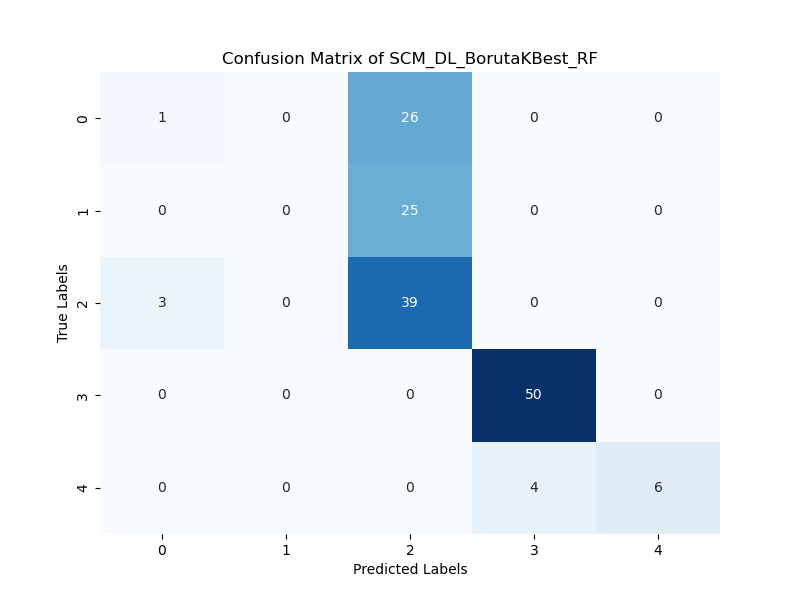

The table this chart was drawn from, first rows:
1; 0; 26; 0; 0; 
0; 0; 25; 0; 0; 
3; 0; 39; 0; 0; 
0; 0; 0; 50; 0; 
0; 0; 0; 4; 6; 
